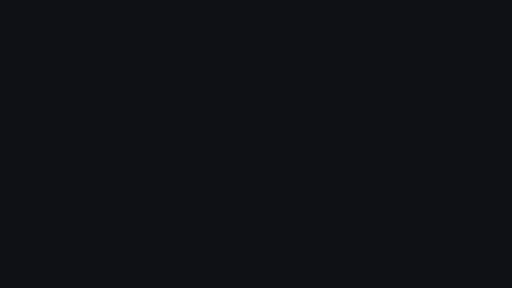
t = 0.00 s
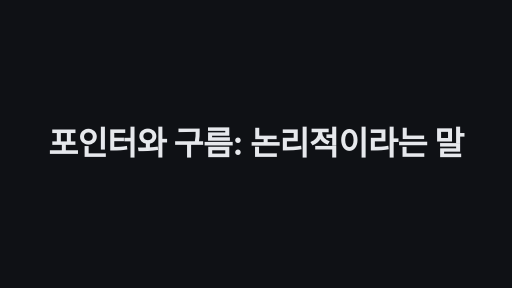
t = 1.70 s
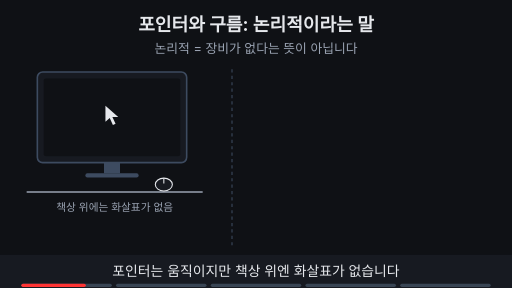
t = 3.43 s
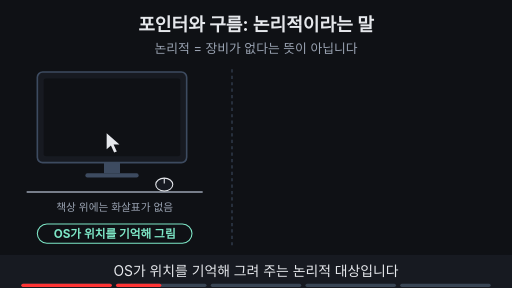
t = 5.00 s
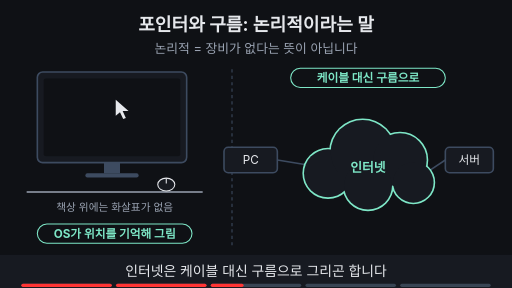
t = 6.73 s
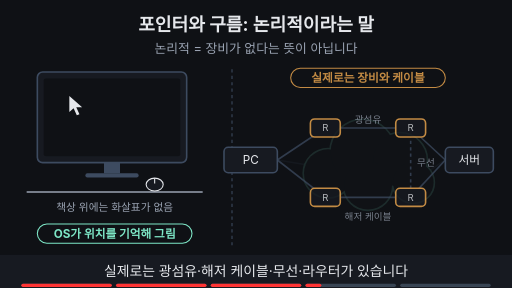
t = 8.35 s

The animated SVG that drew these frames (rendered in a browser with its animation timeline set to each time). Animation: 27 SMIL elements (animate=23,animateMotion=1,animateTransform=3); frames cover the first 8.35 s, repeats indefinitely.

<svg xmlns="http://www.w3.org/2000/svg" viewBox="0 0 960 540" width="960" height="540" font-family="-apple-system,'Apple SD Gothic Neo','Segoe UI',sans-serif">
  <rect width="960" height="540" fill="#0f1115"/>

  <!-- 제목 + 고정 결론 -->
  <text x="480" y="58" text-anchor="middle" font-size="34" font-weight="700" fill="#e6e8ec">포인터와 구름: 논리적이라는 말</text>
  <text x="480" y="100" text-anchor="middle" font-size="24" fill="#9aa3b2">논리적 = 장비가 없다는 뜻이 아닙니다</text>

  <rect x="70" y="135" width="280" height="170" rx="10" fill="#171a21" stroke="#3d4b60" stroke-width="3"/>
  <rect x="82" y="147" width="256" height="146" rx="4" fill="#0f1115"/>
  <rect x="195" y="305" width="30" height="20" fill="#3d4b60"/><rect x="160" y="325" width="100" height="8" rx="4" fill="#3d4b60"/>
  <line x1="50" y1="360" x2="380" y2="360" stroke="#9aa3b2" stroke-width="3" ></line>
  <g><animateTransform attributeName="transform" type="translate" values="130,180;130,180;260,215;200,250;130,180;250,190;130,180;130,180" keyTimes="0;0.08;0.2;0.3;0.4;0.5;0.6;1" dur="10s" repeatCount="indefinite" begin="2s"/><polygon points="0,0 0,30 8,23 14,36 19,34 13,21 24,21" fill="#e6e8ec"/></g>
  <g><animateTransform attributeName="transform" type="translate" values="290,346;290,346;323,346;308,346;290,346;320,346;290,346;290,346" keyTimes="0;0.08;0.2;0.3;0.4;0.5;0.6;1" dur="10s" repeatCount="indefinite" begin="2s"/><ellipse cx="0" cy="0" rx="16" ry="12" fill="#171a21" stroke="#e6e8ec" stroke-width="2"/><line x1="0" y1="-12" x2="0" y2="-2" stroke="#e6e8ec" stroke-width="2" ></line></g>
  <text x="215" y="395" text-anchor="middle" font-size="20" fill="#9aa3b2">책상 위에는 화살표가 없음</text>
  <g opacity="0"><animate attributeName="opacity" values="0;0;1;1;0;0" keyTimes="0;0.22;0.24;0.97;0.99;1" dur="10s" repeatCount="indefinite" begin="2s"/><rect x="70" y="420" width="290" height="36" rx="18" fill="#0f1115" stroke="#7ee7c7" stroke-width="2"/><text x="215" y="446" text-anchor="middle" font-size="22" font-weight="700" fill="#7ee7c7">OS가 위치를 기억해 그림</text></g>
  <line x1="435" y1="130" x2="435" y2="462" stroke="#3d4b60" stroke-width="2" stroke-dasharray="6 6"></line>
  <g opacity="0"><animate attributeName="opacity" values="0;0;1;1;0.12;0.12;0;0" keyTimes="0;0.4;0.43;0.6;0.63;0.97;0.99;1" dur="10s" repeatCount="indefinite" begin="2s"/><line x1="520" y1="300" x2="580" y2="310" stroke="#3d4b60" stroke-width="3" ></line><line x1="805" y1="320" x2="835" y2="300" stroke="#3d4b60" stroke-width="3" ></line><circle cx="615" cy="325" r="45" fill="none" stroke="#7ee7c7" stroke-width="6"/><circle cx="680" cy="285" r="60" fill="none" stroke="#7ee7c7" stroke-width="6"/><circle cx="750" cy="300" r="50" fill="none" stroke="#7ee7c7" stroke-width="6"/><circle cx="775" cy="342" r="38" fill="none" stroke="#7ee7c7" stroke-width="6"/><circle cx="690" cy="348" r="45" fill="none" stroke="#7ee7c7" stroke-width="6"/><circle cx="615" cy="325" r="45" fill="#171a21"/><circle cx="680" cy="285" r="60" fill="#171a21"/><circle cx="750" cy="300" r="50" fill="#171a21"/><circle cx="775" cy="342" r="38" fill="#171a21"/><circle cx="690" cy="348" r="45" fill="#171a21"/></g>
  <g opacity="0"><animate attributeName="opacity" values="0;0;1;1;0;0" keyTimes="0;0.42;0.44;0.6;0.62;1" dur="10s" repeatCount="indefinite" begin="2s"/><text x="690" y="322" text-anchor="middle" font-size="24" font-weight="700" fill="#7ee7c7">인터넷</text></g>
  <g opacity="0"><animate attributeName="opacity" values="0;0;1;1;0;0" keyTimes="0;0.62;0.64;0.97;0.99;1" dur="10s" repeatCount="indefinite" begin="2s"/><line x1="520" y1="300" x2="610" y2="240" stroke="#3d4b60" stroke-width="3" ></line><line x1="520" y1="300" x2="610" y2="370" stroke="#3d4b60" stroke-width="3" ></line><line x1="610" y1="240" x2="770" y2="240" stroke="#3d4b60" stroke-width="3" ></line><line x1="610" y1="370" x2="770" y2="370" stroke="#3d4b60" stroke-width="3" ></line><line x1="770" y1="240" x2="770" y2="370" stroke="#3d4b60" stroke-width="3" stroke-dasharray="6 6"></line><line x1="770" y1="240" x2="835" y2="300" stroke="#3d4b60" stroke-width="3" ></line><line x1="770" y1="370" x2="835" y2="300" stroke="#3d4b60" stroke-width="3" ></line><text x="690" y="230" text-anchor="middle" font-size="18" fill="#9aa3b2">광섬유</text><text x="690" y="412" text-anchor="middle" font-size="18" fill="#9aa3b2">해저 케이블</text><text x="782" y="312" text-anchor="start" font-size="18" fill="#9aa3b2">무선</text><rect x="582" y="223" width="56" height="34" rx="8" fill="#171a21" stroke="#ffb454" stroke-width="3"></rect><text x="610" y="246.48" text-anchor="middle" font-size="18" fill="#e6e8ec">R</text><rect x="742" y="223" width="56" height="34" rx="8" fill="#171a21" stroke="#ffb454" stroke-width="3"></rect><text x="770" y="246.48" text-anchor="middle" font-size="18" fill="#e6e8ec">R</text><rect x="582" y="353" width="56" height="34" rx="8" fill="#171a21" stroke="#ffb454" stroke-width="3"></rect><text x="610" y="376.48" text-anchor="middle" font-size="18" fill="#e6e8ec">R</text><rect x="742" y="353" width="56" height="34" rx="8" fill="#171a21" stroke="#ffb454" stroke-width="3"></rect><text x="770" y="376.48" text-anchor="middle" font-size="18" fill="#e6e8ec">R</text></g>
  <g opacity="0"><animate attributeName="opacity" values="0;0;1;1;0;0" keyTimes="0;0.82;0.84;0.97;0.99;1" dur="10s" repeatCount="indefinite" begin="2s"/><line x1="520" y1="300" x2="610" y2="240" stroke="#6ea8fe" stroke-width="5" ></line><line x1="610" y1="240" x2="770" y2="240" stroke="#6ea8fe" stroke-width="5" ></line><line x1="770" y1="240" x2="835" y2="300" stroke="#6ea8fe" stroke-width="5" ></line></g>
  <circle r="10" fill="#6ea8fe" opacity="0"><animateMotion path="M520,300 L610,240 L770,240 L835,300" keyPoints="0;0;1;1" keyTimes="0;0.84;0.94;1" calcMode="linear" dur="10s" repeatCount="indefinite" begin="2s"/><animate attributeName="opacity" values="0;0;1;1;0;0" keyTimes="0;0.835;0.84;0.94;0.945;1" dur="10s" repeatCount="indefinite" begin="2s"/></circle>
  <g opacity="0"><animate attributeName="opacity" values="0;0;1;1;0;0" keyTimes="0;0.82;0.84;0.97;0.99;1" dur="10s" repeatCount="indefinite" begin="2s"/><rect x="582" y="223" width="56" height="34" rx="8" fill="#171a21" stroke="#ffb454" stroke-width="3"></rect><text x="610" y="246.48" text-anchor="middle" font-size="18" fill="#e6e8ec">R</text><rect x="742" y="223" width="56" height="34" rx="8" fill="#171a21" stroke="#ffb454" stroke-width="3"></rect><text x="770" y="246.48" text-anchor="middle" font-size="18" fill="#e6e8ec">R</text></g>
  <g opacity="0"><animate attributeName="opacity" values="0;0;1;1;0;0" keyTimes="0;0.42;0.44;0.97;0.99;1" dur="10s" repeatCount="indefinite" begin="2s"/><rect x="420" y="276" width="100" height="48" rx="8" fill="#171a21" stroke="#3d4b60" stroke-width="3"></rect><text x="470" y="307.92" text-anchor="middle" font-size="22" fill="#e6e8ec">PC</text><rect x="835" y="276" width="90" height="48" rx="8" fill="#171a21" stroke="#3d4b60" stroke-width="3"></rect><text x="880" y="307.92" text-anchor="middle" font-size="22" fill="#e6e8ec">서버</text></g>
  <g opacity="0"><animate attributeName="opacity" values="0;0;1;1;0;0" keyTimes="0;0.42;0.44;0.58;0.6;1" dur="10s" repeatCount="indefinite" begin="2s"/><rect x="545" y="128" width="290" height="36" rx="18" fill="#0f1115" stroke="#7ee7c7" stroke-width="2"/><text x="690" y="154" text-anchor="middle" font-size="22" font-weight="700" fill="#7ee7c7">케이블 대신 구름으로</text></g>
  <g opacity="0"><animate attributeName="opacity" values="0;0;1;1;0;0" keyTimes="0;0.62;0.64;0.78;0.8;1" dur="10s" repeatCount="indefinite" begin="2s"/><rect x="545" y="128" width="290" height="36" rx="18" fill="#0f1115" stroke="#ffb454" stroke-width="2"/><text x="690" y="154" text-anchor="middle" font-size="22" font-weight="700" fill="#ffb454">실제로는 장비와 케이블</text></g>
  <g opacity="0"><animate attributeName="opacity" values="0;0;1;1;0;0" keyTimes="0;0.82;0.84;0.97;0.99;1" dur="10s" repeatCount="indefinite" begin="2s"/><rect x="525" y="128" width="330" height="36" rx="18" fill="#0f1115" stroke="#6ea8fe" stroke-width="2"/><text x="690" y="154" text-anchor="middle" font-size="22" font-weight="700" fill="#6ea8fe">그 위의 주소·경로를 보는 관점</text></g>

  <!-- 자막 바 -->
  <rect x="0" y="478" width="960" height="62" fill="#171a21"/>
  <g font-size="26" fill="#e6e8ec" text-anchor="middle">
    <text x="480" y="518" opacity="1">포인터는 움직이지만 책상 위엔 화살표가 없습니다
      <animate attributeName="opacity" values="1;1;0;0;1" keyTimes="0;0.19;0.2;0.99;1" dur="10s" repeatCount="indefinite" begin="2s"/></text>
    <text x="480" y="518" opacity="0">OS가 위치를 기억해 그려 주는 논리적 대상입니다
      <animate attributeName="opacity" values="0;0;1;1;0;0" keyTimes="0;0.19;0.2;0.39;0.4;1" dur="10s" repeatCount="indefinite" begin="2s"/></text>
    <text x="480" y="518" opacity="0">인터넷은 케이블 대신 구름으로 그리곤 합니다
      <animate attributeName="opacity" values="0;0;1;1;0;0" keyTimes="0;0.39;0.4;0.59;0.6;1" dur="10s" repeatCount="indefinite" begin="2s"/></text>
    <text x="480" y="518" opacity="0">실제로는 광섬유·해저 케이블·무선·라우터가 있습니다
      <animate attributeName="opacity" values="0;0;1;1;0;0" keyTimes="0;0.59;0.6;0.79;0.8;1" dur="10s" repeatCount="indefinite" begin="2s"/></text>
    <text x="480" y="518" opacity="0"><tspan fill="#6ea8fe" font-weight="700">논리적</tspan>: 그 위의 주소·경로를 따로 보는 관점
      <animate attributeName="opacity" values="0;0;1;1;0;0" keyTimes="0;0.79;0.8;0.98;0.99;1" dur="10s" repeatCount="indefinite" begin="2s"/></text>
  </g>

<g aria-label="재생 진행 막대" data-stage-count="5"><g class="progress-segment" data-stage="1"><rect x="40" y="532" width="169.6" height="6" rx="3" fill="#394554"/><rect x="40" y="532" width="0" height="6" rx="3" fill="#ff3434"><animate begin="2s" attributeName="width" values="0;169.6;169.6" keyTimes="0;0.200000;1" dur="10s" repeatCount="indefinite"/></rect></g><g class="progress-segment" data-stage="2"><rect x="217.6" y="532" width="169.6" height="6" rx="3" fill="#394554"/><rect x="217.6" y="532" width="0" height="6" rx="3" fill="#ff3434"><animate begin="2s" attributeName="width" values="0;0;169.6;169.6" keyTimes="0;0.200000;0.400000;1" dur="10s" repeatCount="indefinite"/></rect></g><g class="progress-segment" data-stage="3"><rect x="395.2" y="532" width="169.6" height="6" rx="3" fill="#394554"/><rect x="395.2" y="532" width="0" height="6" rx="3" fill="#ff3434"><animate begin="2s" attributeName="width" values="0;0;169.6;169.6" keyTimes="0;0.400000;0.600000;1" dur="10s" repeatCount="indefinite"/></rect></g><g class="progress-segment" data-stage="4"><rect x="572.8" y="532" width="169.6" height="6" rx="3" fill="#394554"/><rect x="572.8" y="532" width="0" height="6" rx="3" fill="#ff3434"><animate begin="2s" attributeName="width" values="0;0;169.6;169.6" keyTimes="0;0.600000;0.800000;1" dur="10s" repeatCount="indefinite"/></rect></g><g class="progress-segment" data-stage="5"><rect x="750.4" y="532" width="169.6" height="6" rx="3" fill="#394554"/><rect x="750.4" y="532" width="0" height="6" rx="3" fill="#ff3434"><animate begin="2s" attributeName="width" values="0;0;169.6" keyTimes="0;0.800000;1" dur="10s" repeatCount="indefinite"/></rect></g></g><g id="title-intro"><rect x="0" y="0" width="960" height="540" fill="#0f1115"/><g opacity="0"><text x="480" y="291.433" text-anchor="middle" font-size="61.236" font-weight="750" letter-spacing="-1" fill="#e6e8ec">포인터와 구름: 논리적이라는 말</text><animate attributeName="opacity" values="0;1;1;0;0" keyTimes="0;0.033333;0.141667;0.166667;1" dur="12s" repeatCount="indefinite"/><animateTransform attributeName="transform" type="translate" values="0 28;0 0;0 0;0 -32;0 -32" keyTimes="0;0.033333;0.141667;0.166667;1" dur="12s" repeatCount="indefinite"/></g><animate attributeName="opacity" values="1;1;0;0" keyTimes="0;0.141667;0.166667;1" dur="12s" repeatCount="indefinite"/></g></svg>
